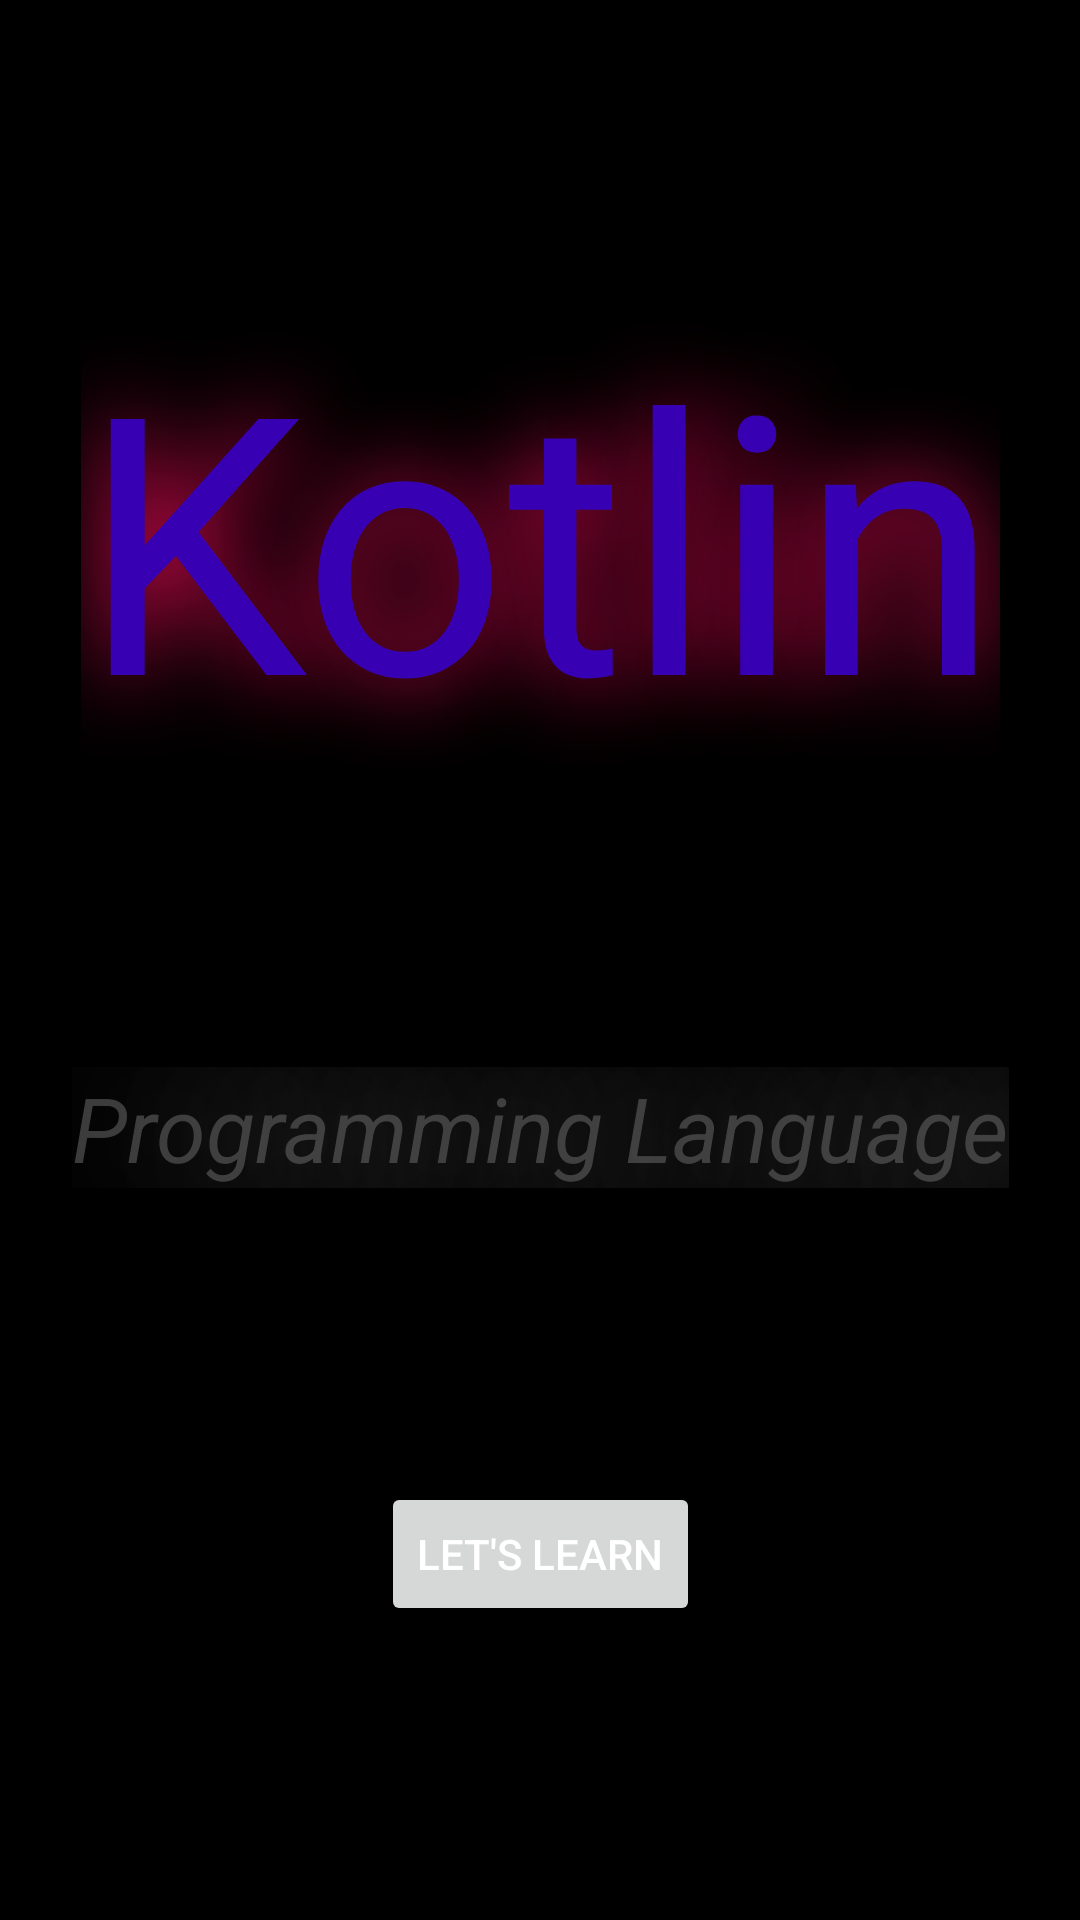

Layout XML and referenced resources for this Android screen:
<!-- AndroidManifest.xml: application theme Theme.Conecta -->
<!-- res/layout/activity_main.xml -->
<?xml version="1.0" encoding="utf-8"?>
<androidx.constraintlayout.widget.ConstraintLayout xmlns:android="http://schemas.android.com/apk/res/android"
    xmlns:app="http://schemas.android.com/apk/res-auto"
    xmlns:tools="http://schemas.android.com/tools"
    android:layout_width="match_parent"
    android:layout_height="match_parent"
    android:background="@color/black"
    android:orientation="vertical"
    tools:context=".MainActivity">


    <TextView
        android:id="@+id/tvTitle"
        android:layout_width="wrap_content"
        android:layout_height="wrap_content"
        android:shadowColor="#F40B5B"
        android:shadowRadius="@integer/material_motion_duration_short_1"
        android:text="@string/kotlin"
        android:textColor="@color/design_default_color_primary_variant"
        android:textDirection="firstStrongLtr"
        android:textSize="120sp"
        app:layout_constraintBottom_toTopOf="@id/tvSubtitle"
        app:layout_constraintEnd_toEndOf="parent"
        app:layout_constraintStart_toStartOf="parent"
        app:layout_constraintTop_toTopOf="parent"
        app:layout_constraintVertical_bias="0.85"
        />


    <TextView
        android:id="@+id/tvSubtitle"
        android:layout_width="wrap_content"
        android:layout_height="wrap_content"
        android:shadowColor="@color/white"
        android:shadowDx="@integer/material_motion_duration_short_1"
        android:shadowRadius="@integer/material_motion_duration_short_2"
        android:text="@string/programming_language"
        android:textColor="#9E615F5F"
        android:textSize="30sp"
        android:textStyle="italic"
        app:layout_constraintBottom_toTopOf="@+id/btLetsLearn"
        app:layout_constraintEnd_toEndOf="parent"
        app:layout_constraintStart_toStartOf="parent"
        app:layout_constraintTop_toBottomOf="@+id/tvTitle"
        app:layout_constraintVertical_bias="0.54" />

    <Button
        android:id="@+id/btLetsLearn"
        android:layout_width="wrap_content"
        android:layout_height="wrap_content"
        android:shadowColor="@color/white"
        android:shadowDy="@integer/material_motion_duration_short_1"
        android:text="@string/let_s_learn"
        android:textColor="@color/white"
        app:layout_constraintBottom_toBottomOf="parent"
        app:layout_constraintEnd_toEndOf="parent"
        app:layout_constraintStart_toStartOf="parent"
        app:layout_constraintTop_toBottomOf="@id/tvSubtitle" />


</androidx.constraintlayout.widget.ConstraintLayout>
<!-- resources referenced by this layout -->
<resources>
  <color name="black">#FF000000</color>
  <color name="white">#FFFFFFFF</color>
  <string name="kotlin">Kotlin</string>
  <string name="let_s_learn">let\'s learn</string>
  <string name="programming_language">Programming Language</string>
  <style name="Theme.Conecta" parent="Theme.MaterialComponents.DayNight.DarkActionBar">
          
          <item name="colorPrimary">@color/purple_500</item>
          <item name="colorPrimaryVariant">@color/purple_700</item>
          <item name="colorOnPrimary">@color/white</item>
          
          <item name="colorSecondary">@color/teal_200</item>
          <item name="colorSecondaryVariant">@color/teal_700</item>
          <item name="colorOnSecondary">@color/black</item>
          
          <item name="android:statusBarColor">?attr/colorPrimaryVariant</item>
          
      </style>
  <color name="purple_500">#FF6200EE</color>
  <color name="purple_700">#FF3700B3</color>
  <color name="teal_200">#FF03DAC5</color>
  <color name="teal_700">#B9707070</color>
</resources>
